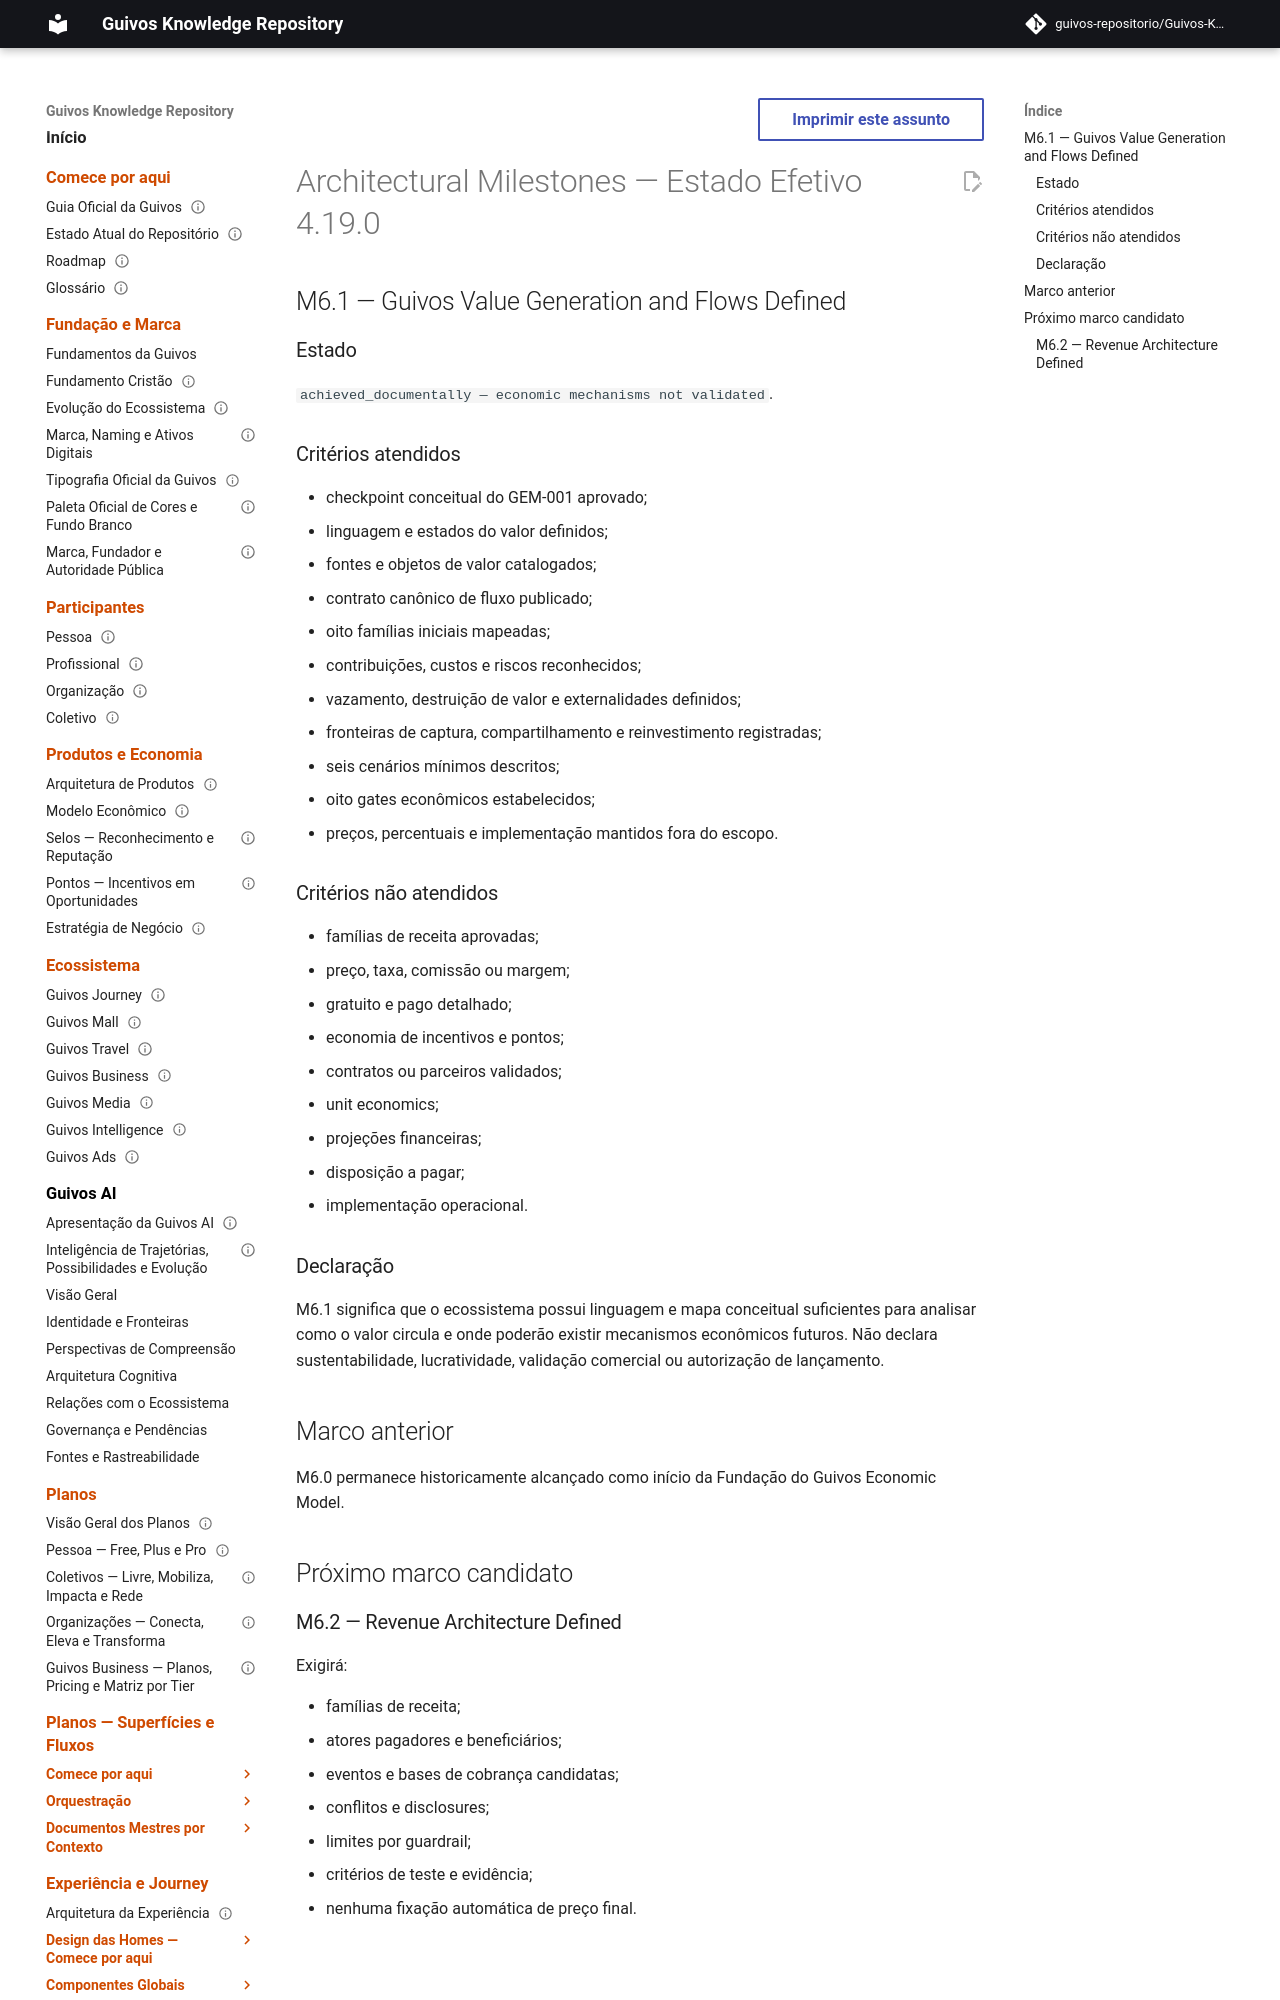

repository: guivos-repositorio/Guivos-Knowledge-Repository · page: project/architectural-milestones-4.19.0/index.html · generator: mkdocs

---
id: ARCHITECTURAL-MILESTONES-OVERLAY-4.19.0
title: Architectural Milestones — Estado Efetivo 4.19.0
status: active
version: 4.19.0
owner: Guivos
last_updated: 2026-07-20
supersedes_partial:
  - ARCHITECTURAL-MILESTONES-OVERLAY-4.18.0
related:
  - GEM-002
  - M6.1
---

# Architectural Milestones — Estado Efetivo 4.19.0

## M6.1 — Guivos Value Generation and Flows Defined

### Estado

`achieved_documentally — economic mechanisms not validated`.
